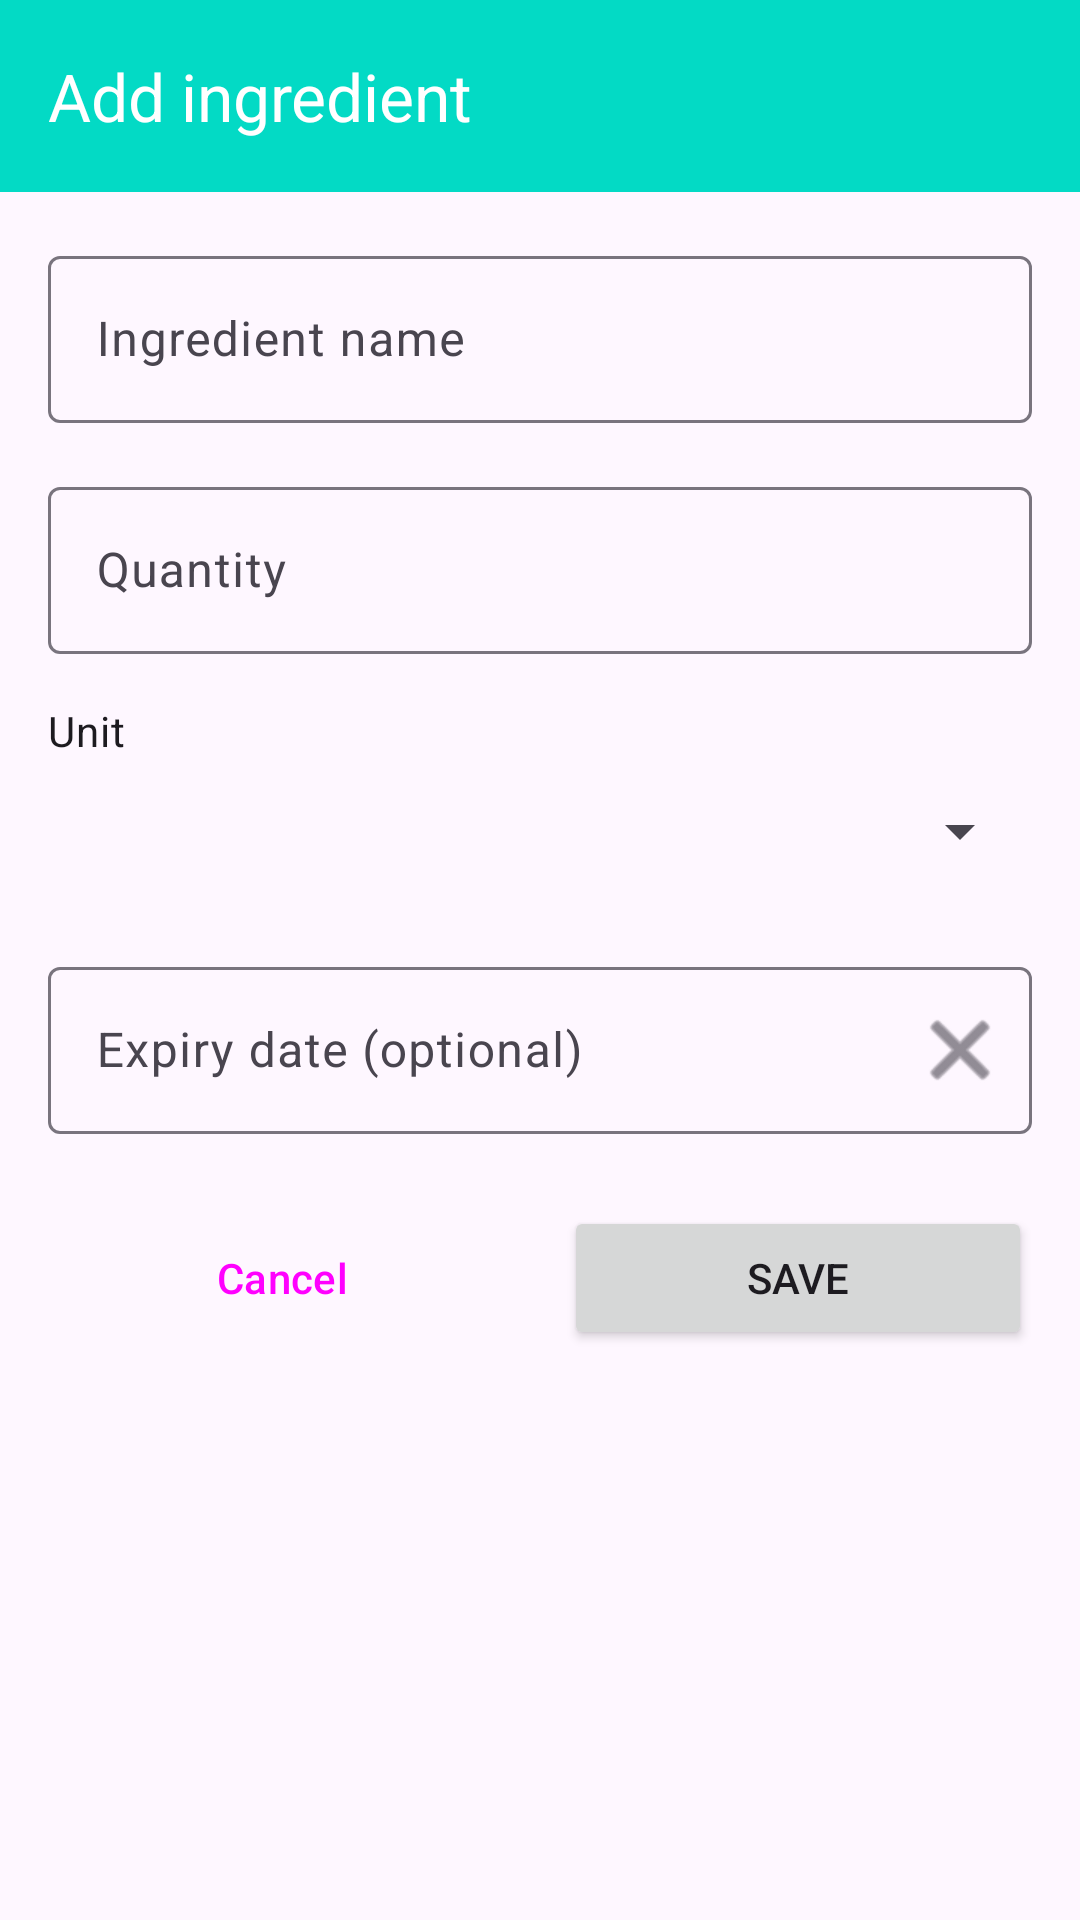

Layout XML and referenced resources for this Android screen:
<!-- AndroidManifest.xml: application theme Theme.SmartPantryManager -->
<!-- res/layout/activity_add_edit_ingredient.xml -->
<?xml version="1.0" encoding="utf-8"?>
<androidx.constraintlayout.widget.ConstraintLayout xmlns:android="http://schemas.android.com/apk/res/android"
    xmlns:app="http://schemas.android.com/apk/res-auto"
    xmlns:tools="http://schemas.android.com/tools"
    android:id="@+id/main"
    android:layout_width="match_parent"
    android:layout_height="match_parent"
    tools:context=".AddEditIngredientActivity">

    <com.google.android.material.appbar.MaterialToolbar
        android:id="@+id/toolbar"
        android:layout_width="0dp"
        android:layout_height="?attr/actionBarSize"
        android:background="?attr/colorPrimary"
        app:layout_constraintEnd_toEndOf="parent"
        app:layout_constraintStart_toStartOf="parent"
        app:layout_constraintTop_toTopOf="parent"
        app:title="@string/title_add_ingredient"
        app:titleTextColor="?attr/colorOnPrimary" />

    <ScrollView
        android:layout_width="0dp"
        android:layout_height="0dp"
        app:layout_constraintBottom_toBottomOf="parent"
        app:layout_constraintEnd_toEndOf="parent"
        app:layout_constraintStart_toStartOf="parent"
        app:layout_constraintTop_toBottomOf="@id/toolbar">

        <LinearLayout
            android:layout_width="match_parent"
            android:layout_height="wrap_content"
            android:orientation="vertical"
            android:padding="16dp">

            <com.google.android.material.textfield.TextInputLayout
                android:id="@+id/layoutName"
                style="@style/Widget.Material3.TextInputLayout.OutlinedBox"
                android:layout_width="match_parent"
                android:layout_height="wrap_content"
                android:hint="@string/hint_name">

                <com.google.android.material.textfield.TextInputEditText
                    android:id="@+id/editName"
                    android:layout_width="match_parent"
                    android:layout_height="wrap_content"
                    android:inputType="textCapWords"
                    android:maxLines="1" />
            </com.google.android.material.textfield.TextInputLayout>

            <com.google.android.material.textfield.TextInputLayout
                android:id="@+id/layoutQuantity"
                style="@style/Widget.Material3.TextInputLayout.OutlinedBox"
                android:layout_width="match_parent"
                android:layout_height="wrap_content"
                android:layout_marginTop="16dp"
                android:hint="@string/hint_quantity">

                <com.google.android.material.textfield.TextInputEditText
                    android:id="@+id/editQuantity"
                    android:layout_width="match_parent"
                    android:layout_height="wrap_content"
                    android:inputType="numberDecimal"
                    android:maxLines="1" />
            </com.google.android.material.textfield.TextInputLayout>

            <TextView
                android:layout_width="wrap_content"
                android:layout_height="wrap_content"
                android:layout_marginTop="16dp"
                android:text="@string/label_unit"
                android:textAppearance="?attr/textAppearanceBodyMedium" />

            <Spinner
                android:id="@+id/spinnerUnit"
                android:layout_width="match_parent"
                android:layout_height="48dp"
                android:contentDescription="@string/label_unit" />

            
            <com.google.android.material.textfield.TextInputLayout
                android:id="@+id/layoutExpiry"
                style="@style/Widget.Material3.TextInputLayout.OutlinedBox"
                android:layout_width="match_parent"
                android:layout_height="wrap_content"
                android:layout_marginTop="16dp"
                android:hint="@string/hint_expiry"
                app:endIconContentDescription="@string/cd_clear_date"
                app:endIconDrawable="@android:drawable/ic_menu_close_clear_cancel"
                app:endIconMode="custom">

                <com.google.android.material.textfield.TextInputEditText
                    android:id="@+id/editExpiry"
                    android:layout_width="match_parent"
                    android:layout_height="wrap_content"
                    android:clickable="true"
                    android:cursorVisible="false"
                    android:focusable="false"
                    android:inputType="none" />
            </com.google.android.material.textfield.TextInputLayout>

            <LinearLayout
                android:layout_width="match_parent"
                android:layout_height="wrap_content"
                android:layout_marginTop="24dp"
                android:orientation="horizontal">

                <Button
                    android:id="@+id/buttonCancel"
                    style="@style/Widget.Material3.Button.OutlinedButton"
                    android:layout_width="0dp"
                    android:layout_height="wrap_content"
                    android:layout_marginEnd="8dp"
                    android:layout_weight="1"
                    android:text="@string/cancel" />

                <Button
                    android:id="@+id/buttonSave"
                    android:layout_width="0dp"
                    android:layout_height="wrap_content"
                    android:layout_marginStart="8dp"
                    android:layout_weight="1"
                    android:text="@string/save" />
            </LinearLayout>
        </LinearLayout>
    </ScrollView>
</androidx.constraintlayout.widget.ConstraintLayout>
<!-- resources referenced by this layout -->
<resources>
  <string name="cancel">Cancel</string>
  <string name="cd_clear_date">Clear date</string>
  <string name="hint_expiry">Expiry date (optional)</string>
  <string name="hint_name">Ingredient name</string>
  <string name="hint_quantity">Quantity</string>
  <string name="label_unit">Unit</string>
  <string name="save">Save</string>
  <string name="title_add_ingredient">Add ingredient</string>
  <style name="Theme.SmartPantryManager" parent="Base.Theme.SmartPantryManager" />
  <style name="Base.Theme.SmartPantryManager" parent="Theme.Material3.DayNight.NoActionBar">
          <item name="colorPrimary">@color/teal</item>
      </style>
  <color name="teal">#03DAC5</color>
</resources>
